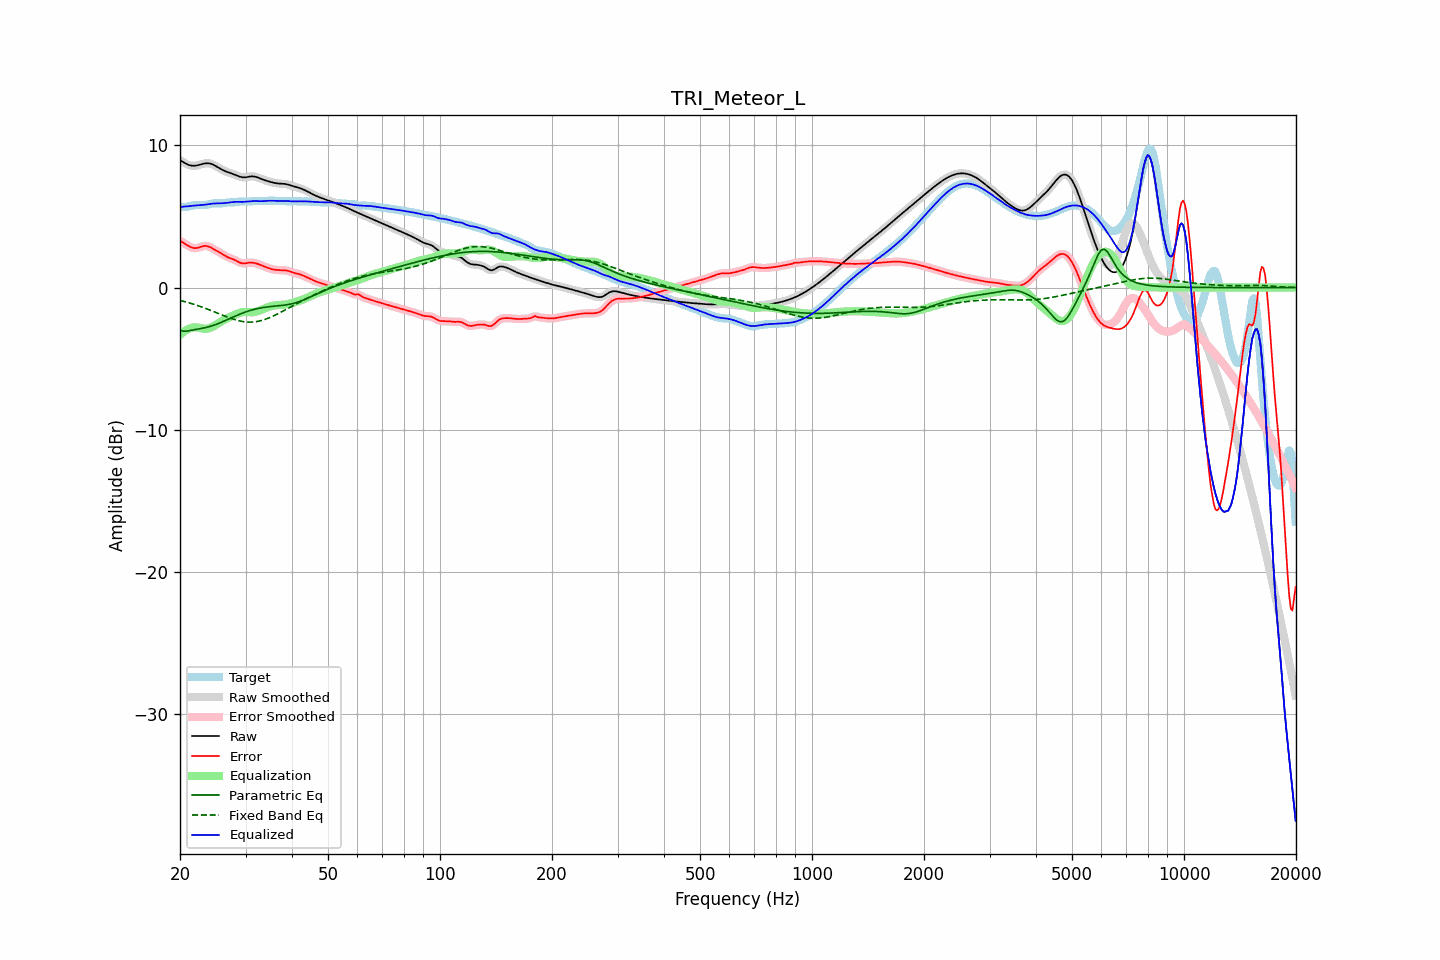

The table this chart was drawn from, first rows:
frequency, raw, error, smoothed, error_smoothed, equalization, parametric_eq, fixed_band_eq, equalized_raw, equalized_smoothed, target
20.00, 8.97, 3.29, 8.97, 3.29, -3.33, -3.00, -0.91, 5.63, 5.64, 5.67
20.20, 8.90, 3.23, 8.89, 3.22, -3.23, -3.04, -0.93, 5.67, 5.66, 5.67
20.40, 8.83, 3.16, 8.82, 3.15, -3.14, -3.07, -0.96, 5.69, 5.69, 5.67
20.61, 8.76, 3.08, 8.76, 3.08, -3.06, -3.07, -0.99, 5.70, 5.70, 5.67
20.81, 8.70, 3.01, 8.70, 3.01, -2.99, -3.07, -1.02, 5.71, 5.71, 5.68
21.02, 8.65, 2.94, 8.65, 2.94, -2.93, -3.05, -1.06, 5.72, 5.72, 5.70
21.23, 8.60, 2.88, 8.61, 2.88, -2.88, -3.03, -1.09, 5.73, 5.73, 5.72
21.44, 8.58, 2.83, 8.58, 2.83, -2.84, -3.01, -1.12, 5.74, 5.74, 5.75
21.66, 8.57, 2.80, 8.57, 2.79, -2.81, -2.99, -1.16, 5.76, 5.76, 5.77
21.87, 8.57, 2.77, 8.57, 2.78, -2.80, -2.96, -1.19, 5.77, 5.77, 5.79
22.09, 8.58, 2.78, 8.58, 2.78, -2.80, -2.94, -1.23, 5.78, 5.78, 5.80
22.31, 8.60, 2.80, 8.60, 2.80, -2.81, -2.92, -1.27, 5.79, 5.79, 5.81
22.54, 8.63, 2.83, 8.63, 2.83, -2.84, -2.90, -1.31, 5.79, 5.80, 5.80
22.76, 8.66, 2.87, 8.67, 2.87, -2.86, -2.88, -1.35, 5.80, 5.80, 5.80
22.99, 8.70, 2.91, 8.70, 2.90, -2.89, -2.86, -1.39, 5.81, 5.81, 5.79
23.22, 8.72, 2.93, 8.72, 2.93, -2.90, -2.84, -1.43, 5.82, 5.82, 5.80
23.45, 8.74, 2.93, 8.74, 2.93, -2.90, -2.81, -1.47, 5.84, 5.84, 5.81
23.69, 8.75, 2.91, 8.75, 2.91, -2.89, -2.78, -1.51, 5.86, 5.86, 5.83
23.92, 8.74, 2.88, 8.74, 2.88, -2.87, -2.76, -1.56, 5.87, 5.87, 5.86
24.16, 8.72, 2.83, 8.72, 2.83, -2.83, -2.72, -1.60, 5.89, 5.89, 5.89
24.40, 8.68, 2.77, 8.68, 2.77, -2.77, -2.69, -1.65, 5.90, 5.90, 5.91
24.65, 8.63, 2.70, 8.63, 2.70, -2.71, -2.65, -1.69, 5.91, 5.91, 5.93
24.89, 8.57, 2.64, 8.57, 2.64, -2.65, -2.61, -1.74, 5.92, 5.92, 5.93
25.14, 8.50, 2.57, 8.50, 2.58, -2.58, -2.57, -1.78, 5.92, 5.92, 5.92
25.39, 8.43, 2.51, 8.43, 2.51, -2.51, -2.53, -1.83, 5.92, 5.92, 5.92
25.65, 8.37, 2.45, 8.37, 2.45, -2.44, -2.48, -1.88, 5.93, 5.93, 5.92
25.91, 8.30, 2.38, 8.30, 2.38, -2.37, -2.43, -1.92, 5.93, 5.93, 5.93
26.16, 8.24, 2.31, 8.25, 2.31, -2.31, -2.38, -1.97, 5.94, 5.94, 5.94
26.43, 8.19, 2.24, 8.19, 2.24, -2.25, -2.33, -2.01, 5.95, 5.95, 5.96
26.69, 8.15, 2.17, 8.15, 2.17, -2.19, -2.28, -2.06, 5.96, 5.96, 5.97
26.96, 8.11, 2.12, 8.11, 2.12, -2.13, -2.23, -2.10, 5.97, 5.97, 5.99
27.23, 8.07, 2.07, 8.07, 2.08, -2.08, -2.18, -2.14, 5.99, 5.99, 5.99
27.50, 8.03, 2.04, 8.03, 2.04, -2.03, -2.13, -2.18, 6.00, 6.00, 5.99
27.77, 7.99, 1.99, 7.99, 1.99, -1.97, -2.08, -2.22, 6.02, 6.02, 6.00
28.05, 7.95, 1.95, 7.95, 1.94, -1.92, -2.03, -2.26, 6.03, 6.03, 6.00
28.33, 7.90, 1.88, 7.90, 1.88, -1.87, -1.98, -2.29, 6.03, 6.03, 6.02
28.62, 7.85, 1.82, 7.85, 1.82, -1.82, -1.93, -2.32, 6.03, 6.03, 6.03
28.90, 7.81, 1.76, 7.81, 1.76, -1.78, -1.88, -2.35, 6.03, 6.03, 6.05
29.19, 7.78, 1.72, 7.78, 1.72, -1.75, -1.84, -2.37, 6.03, 6.03, 6.06
29.48, 7.76, 1.69, 7.76, 1.70, -1.73, -1.79, -2.39, 6.03, 6.03, 6.06
29.78, 7.75, 1.70, 7.75, 1.70, -1.72, -1.75, -2.41, 6.04, 6.04, 6.06
30.08, 7.76, 1.71, 7.76, 1.71, -1.72, -1.71, -2.42, 6.04, 6.04, 6.05
30.38, 7.78, 1.73, 7.78, 1.73, -1.72, -1.67, -2.43, 6.06, 6.06, 6.05
30.68, 7.80, 1.75, 7.80, 1.75, -1.73, -1.63, -2.43, 6.07, 6.07, 6.05
30.99, 7.82, 1.76, 7.82, 1.75, -1.74, -1.60, -2.43, 6.08, 6.08, 6.06
31.30, 7.82, 1.75, 7.82, 1.75, -1.74, -1.57, -2.43, 6.09, 6.09, 6.07
31.61, 7.82, 1.74, 7.81, 1.74, -1.73, -1.54, -2.42, 6.09, 6.09, 6.08
31.93, 7.79, 1.71, 7.79, 1.71, -1.71, -1.51, -2.40, 6.09, 6.09, 6.08
32.24, 7.76, 1.68, 7.76, 1.68, -1.68, -1.48, -2.39, 6.08, 6.08, 6.08
32.57, 7.72, 1.64, 7.72, 1.64, -1.64, -1.46, -2.36, 6.08, 6.08, 6.08
32.89, 7.67, 1.59, 7.67, 1.59, -1.60, -1.44, -2.34, 6.07, 6.08, 6.08
33.22, 7.63, 1.55, 7.63, 1.55, -1.55, -1.42, -2.31, 6.08, 6.08, 6.08
33.55, 7.58, 1.50, 7.58, 1.50, -1.50, -1.40, -2.28, 6.08, 6.08, 6.08
33.89, 7.54, 1.45, 7.54, 1.45, -1.45, -1.38, -2.24, 6.09, 6.09, 6.09
34.23, 7.51, 1.41, 7.51, 1.41, -1.41, -1.37, -2.20, 6.10, 6.10, 6.10
34.57, 7.47, 1.37, 7.47, 1.37, -1.37, -1.35, -2.15, 6.11, 6.11, 6.11
34.92, 7.44, 1.33, 7.44, 1.33, -1.33, -1.34, -2.11, 6.11, 6.11, 6.11
35.27, 7.41, 1.30, 7.41, 1.30, -1.30, -1.33, -2.06, 6.11, 6.11, 6.11
35.62, 7.38, 1.27, 7.38, 1.27, -1.28, -1.32, -2.00, 6.10, 6.10, 6.11
35.97, 7.36, 1.25, 7.36, 1.25, -1.26, -1.31, -1.95, 6.10, 6.10, 6.11
... 635 more rows
